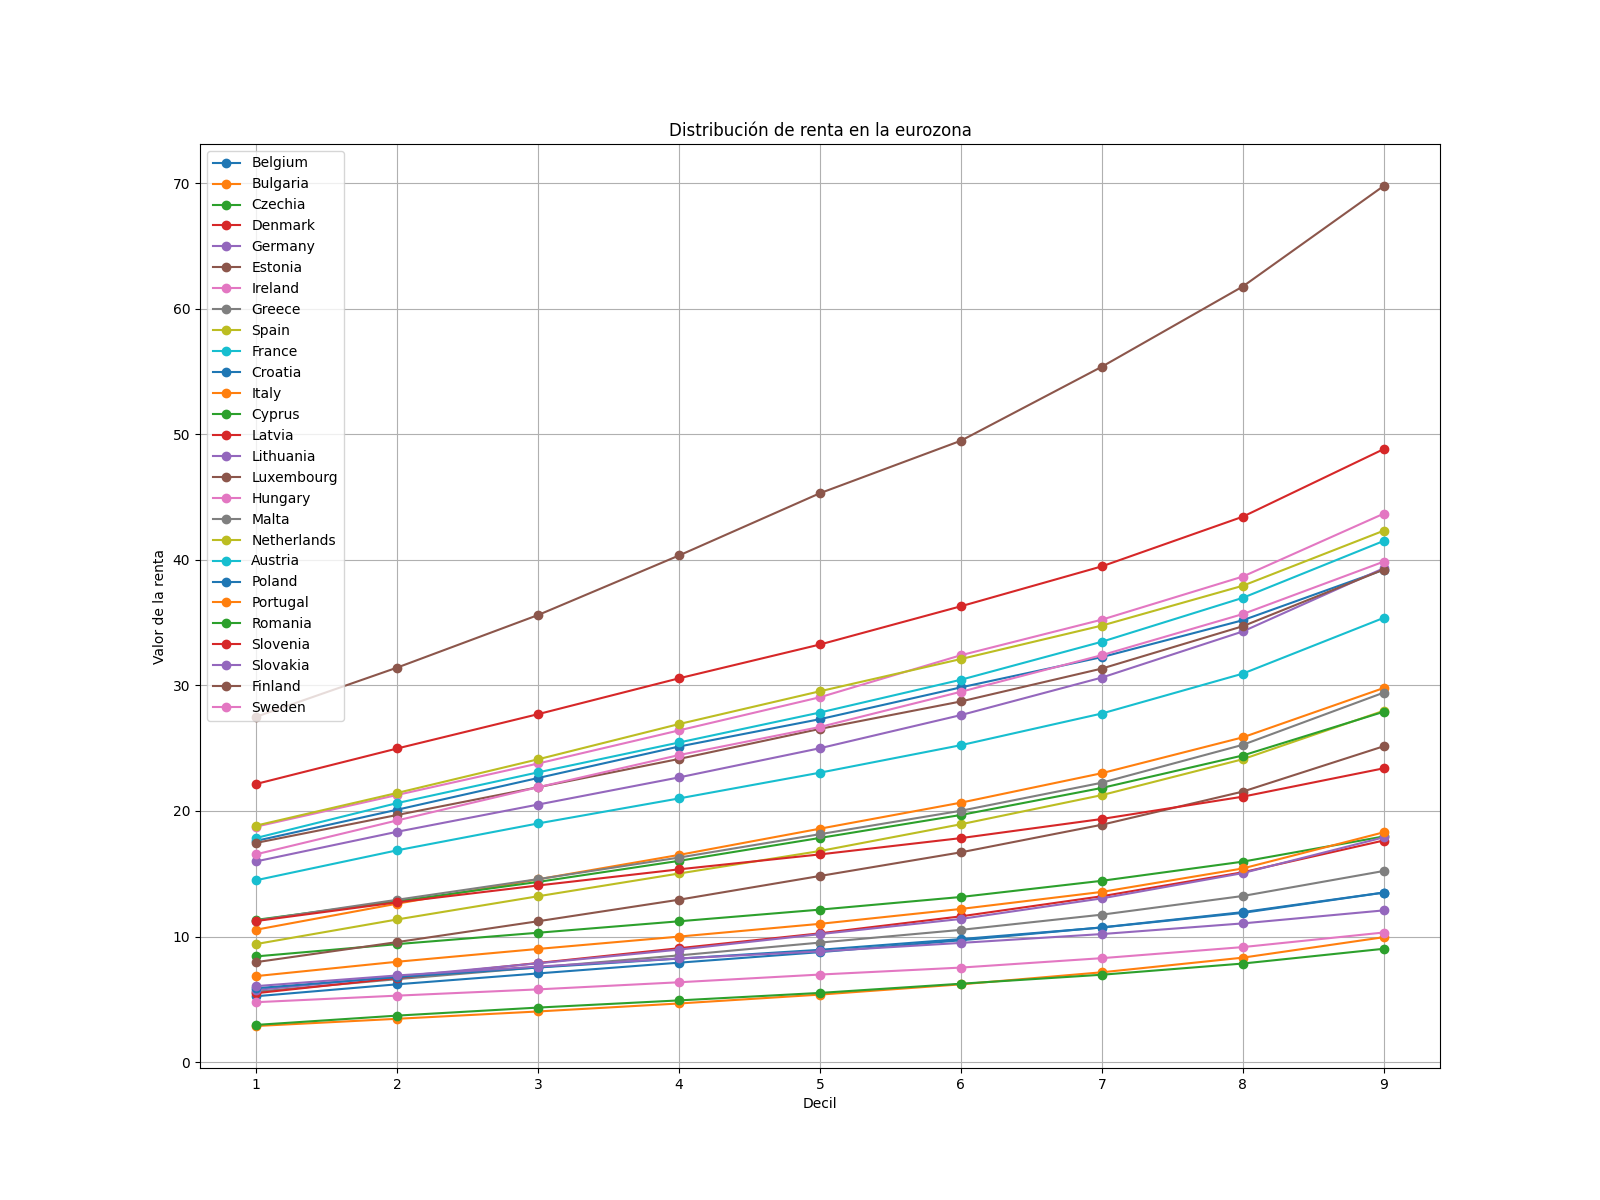

The data file committed next to this chart (first rows):
Name; Mu; Sigma
Belgium; 3.321; 0.2389
Bulgaria; 1.755; 0.3701
Czechia; 2.53; 0.2327
Denmark; 3.529; 0.2395
Germany; 3.26; 0.2727
Estonia; 2.736; 0.3386
Ireland; 3.399; 0.257
Greece; 2.286; 0.2966
Spain; 2.866; 0.3192
France; 3.168; 0.2648
Croatia; 2.198; 0.2795
Italy; 2.951; 0.3047
Cyprus; 2.916; 0.2762
Latvia; 2.378; 0.3407
Lithuania; 2.377; 0.3393
Luxembourg; 3.835; 0.283
Hungary; 1.969; 0.2387
Malta; 2.94; 0.2906
Netherlands; 3.394; 0.2425
Austria; 3.353; 0.2524
Poland; 2.225; 0.2481
Portugal; 2.451; 0.2935
Romania; 1.745; 0.3186
Slovenia; 2.825; 0.2203
Slovakia; 2.191; 0.2052
Finland; 3.299; 0.2454
Sweden; 3.309; 0.2614
